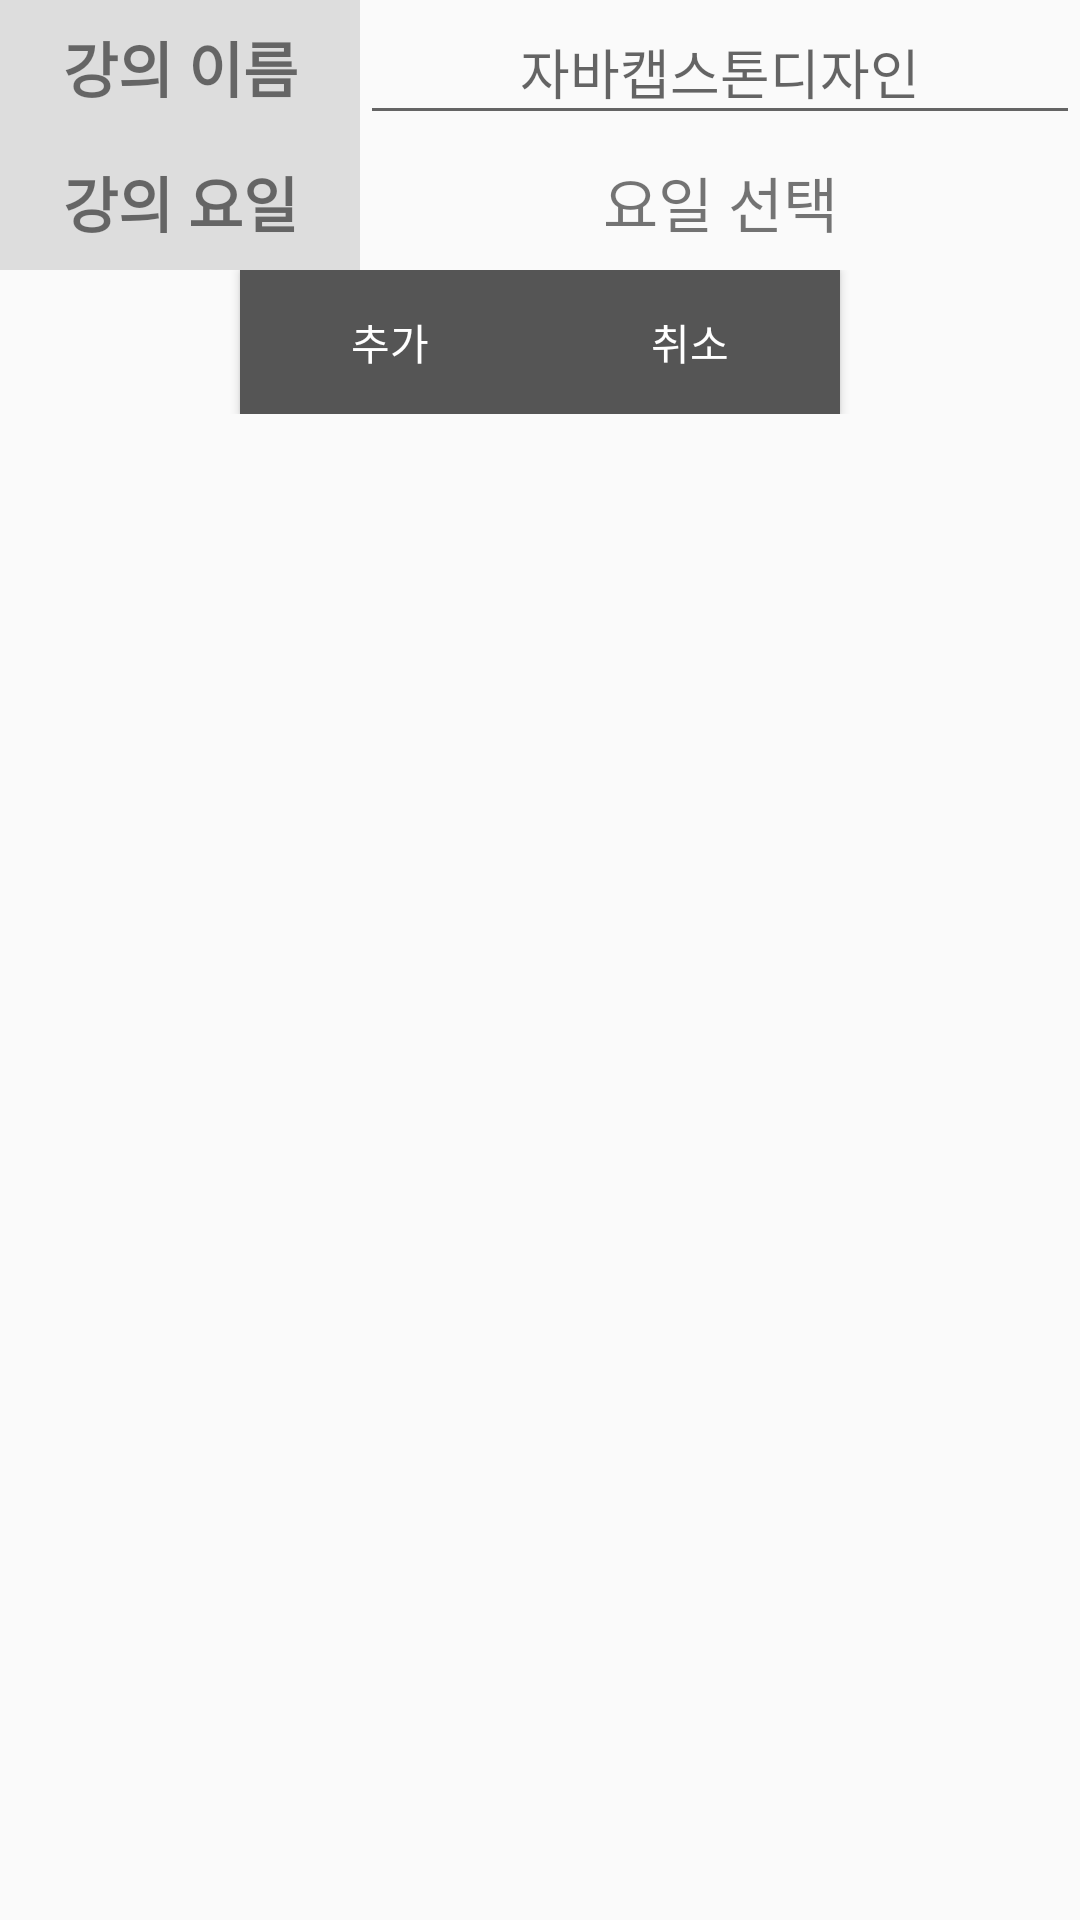

Android layout source for this screen:
<!-- AndroidManifest.xml: application theme Theme.AppCompat.DayNight.DarkActionBar -->
<!-- res/layout/schedule_create_form.xml -->
<?xml version="1.0" encoding="utf-8"?>
<androidx.constraintlayout.widget.ConstraintLayout xmlns:android="http://schemas.android.com/apk/res/android"
    xmlns:app="http://schemas.android.com/apk/res-auto"
    xmlns:tools="http://schemas.android.com/tools"
    android:layout_width="match_parent"
    android:layout_height="match_parent">

    <LinearLayout
        android:layout_width="match_parent"
        android:layout_height="match_parent"
        android:orientation="vertical">


        <TableRow
            android:layout_width="match_parent"
            android:layout_height="wrap_content">

            <TextView
                android:layout_width="120dp"
                android:layout_height="45dp"
                android:gravity="center"
                android:text="강의 이름"
                android:background="#dddddd"
                android:fontFamily="@font/nanumsquareroundb"
                android:textAllCaps="false"
                android:textSize="20sp"
                android:textStyle="bold" />

            <EditText
                android:id="@+id/createNameSchedule"
                android:layout_width="match_parent"
                android:layout_height="match_parent"
                android:hint="자바캡스톤디자인"
                android:fontFamily="@font/nanumsquareroundb"
                android:textAlignment="center" />
        </TableRow>

        <TableRow
            android:layout_width="match_parent"
            android:layout_height="wrap_content">

            <TextView
                android:layout_width="120dp"
                android:layout_height="45dp"
                android:gravity="center"
                android:text="강의 요일"
                android:background="#dddddd"
                android:fontFamily="@font/nanumsquareroundb"
                android:textAllCaps="false"
                android:textSize="20sp"
                android:textStyle="bold" />

            <TextView
                android:id="@+id/selectDate"
                android:layout_width="match_parent"
                android:layout_height="wrap_content"
                android:text="요일 선택"
                android:fontFamily="@font/nanumsquareroundb"
                android:textAlignment="center"
                android:textSize="20sp"
                 />

        </TableRow>

        <TableRow
            android:layout_width="match_parent"
            android:layout_height="wrap_content"
            android:gravity="center">

            <Button
                android:id="@+id/addSchedule"
                android:layout_width="100dp"
                android:layout_height="wrap_content"
                android:background="#555555"
                android:textColor="@color/white"
                android:text="추가" />

            <Button
                android:id="@+id/cancelAddSchedule"
                android:layout_width="100dp"
                android:layout_height="wrap_content"
                android:background="#555555"
                android:textColor="@color/white"
                android:text="취소" />
        </TableRow>

    </LinearLayout>
</androidx.constraintlayout.widget.ConstraintLayout>
<!-- resources referenced by this layout -->
<resources>

  <!-- not gathered from this repository: default colours our renderer supplied (Android Studio template values) -->
  <color name="white">#FFFFFFFF</color>
</resources>
